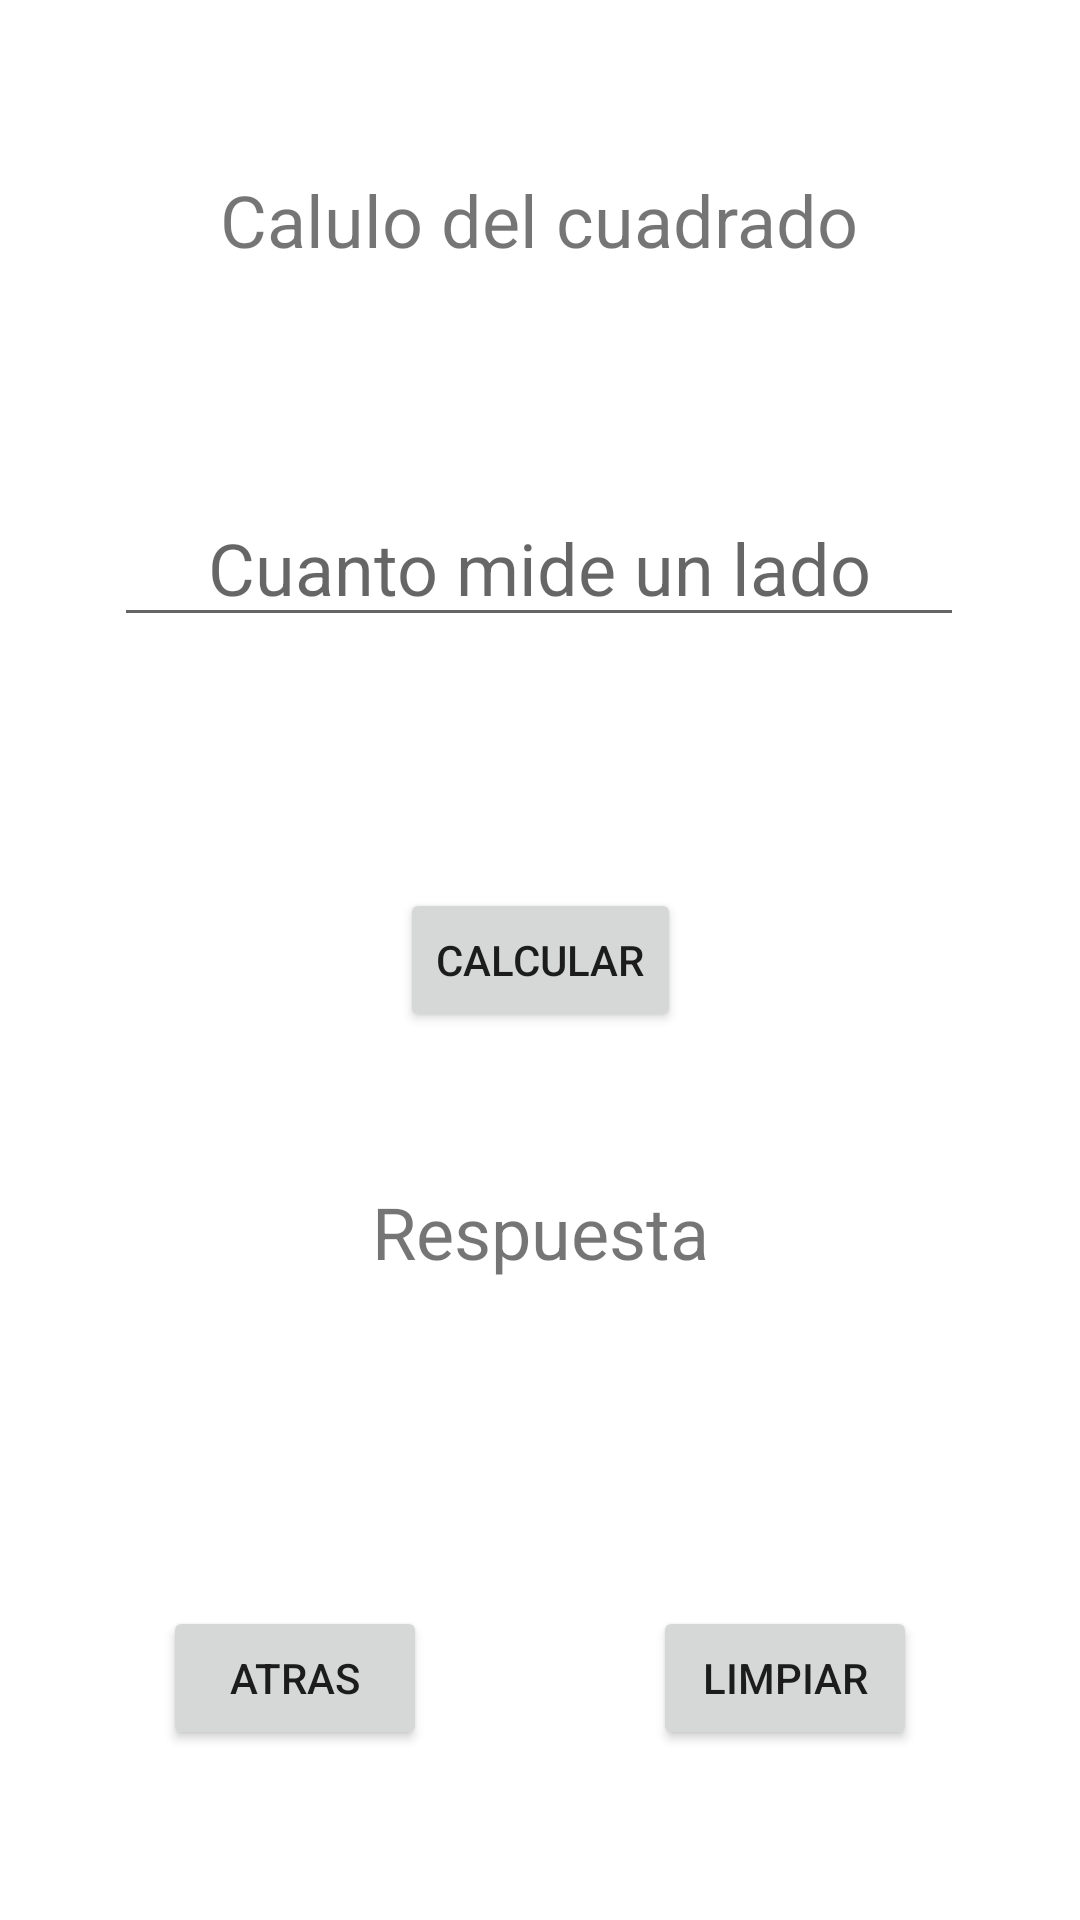

Android layout source for this screen:
<!-- AndroidManifest.xml: application theme Theme.AreasYPerimetros -->
<!-- res/layout/activity_cuadrado.xml -->
<?xml version="1.0" encoding="utf-8"?>
<androidx.constraintlayout.widget.ConstraintLayout xmlns:android="http://schemas.android.com/apk/res/android"
    xmlns:app="http://schemas.android.com/apk/res-auto"
    xmlns:tools="http://schemas.android.com/tools"
    android:layout_width="match_parent"
    android:layout_height="match_parent"
    tools:context=".ActivityCuadrado">
    <TextView
        android:id="@+id/textView"
        android:layout_width="wrap_content"
        android:layout_height="wrap_content"
        android:text="Calulo del cuadrado"
        android:textSize="24sp"
        app:layout_constraintBottom_toBottomOf="parent"
        app:layout_constraintEnd_toEndOf="parent"
        app:layout_constraintHorizontal_bias="0.498"
        app:layout_constraintStart_toStartOf="parent"
        app:layout_constraintTop_toTopOf="parent"
        app:layout_constraintVertical_bias="0.094" />

    <TextView
        android:id="@+id/textViewRespuesta"
        android:layout_width="wrap_content"
        android:layout_height="wrap_content"
        android:text="Respuesta"
        android:textSize="24sp"
        app:layout_constraintBottom_toBottomOf="parent"
        app:layout_constraintEnd_toEndOf="parent"
        app:layout_constraintStart_toStartOf="parent"
        app:layout_constraintTop_toTopOf="parent"
        app:layout_constraintVertical_bias="0.649" />

    <EditText
        android:id="@+id/editTextLado"
        android:layout_width="wrap_content"
        android:layout_height="wrap_content"
        android:ems="10"
        android:hint="Cuanto mide un lado"
        android:textSize="24sp"
        android:gravity="center"
        android:inputType="textPersonName"
        app:layout_constraintBottom_toBottomOf="parent"
        app:layout_constraintEnd_toEndOf="parent"
        app:layout_constraintHorizontal_bias="0.497"
        app:layout_constraintStart_toStartOf="parent"
        app:layout_constraintTop_toTopOf="parent"
        app:layout_constraintVertical_bias="0.276" />

    <Button
        android:id="@+id/button"
        android:layout_width="wrap_content"
        android:layout_height="wrap_content"
        android:onClick="respuesta"
        android:text="Calcular"
        app:layout_constraintBottom_toBottomOf="parent"
        app:layout_constraintEnd_toEndOf="parent"
        app:layout_constraintStart_toStartOf="parent"
        app:layout_constraintTop_toTopOf="parent" />

    <Button
        android:id="@+id/btnAtrasC"
        android:layout_width="wrap_content"
        android:layout_height="wrap_content"
        android:onClick="regresar"
        android:text="Atras"
        app:layout_constraintBottom_toBottomOf="parent"
        app:layout_constraintEnd_toEndOf="parent"
        app:layout_constraintHorizontal_bias="0.2"
        app:layout_constraintStart_toStartOf="parent"
        app:layout_constraintTop_toTopOf="parent"
        app:layout_constraintVertical_bias="0.904" />

    <Button
        android:id="@+id/btnLimipiarC"
        android:layout_width="wrap_content"
        android:layout_height="wrap_content"
        android:onClick="limpiarPantalla"
        android:text="Limpiar"
        app:layout_constraintBottom_toBottomOf="parent"
        app:layout_constraintEnd_toEndOf="parent"
        app:layout_constraintHorizontal_bias="0.8"
        app:layout_constraintStart_toStartOf="parent"
        app:layout_constraintTop_toTopOf="parent"
        app:layout_constraintVertical_bias="0.904" />

</androidx.constraintlayout.widget.ConstraintLayout>
<!-- resources referenced by this layout -->
<resources>
  <style name="Theme.AreasYPerimetros" parent="Theme.MaterialComponents.DayNight.DarkActionBar">
          
          <item name="colorPrimary">@color/purple_500</item>
          <item name="colorPrimaryVariant">@color/purple_700</item>
          <item name="colorOnPrimary">@color/white</item>
          
          <item name="colorSecondary">@color/teal_200</item>
          <item name="colorSecondaryVariant">@color/teal_700</item>
          <item name="colorOnSecondary">@color/black</item>
          
          <item name="android:statusBarColor" tools:targetApi="l">?attr/colorPrimaryVariant</item>
          
      </style>
  <!-- not gathered from this repository: default colours our renderer supplied (Android Studio template values) -->
  <color name="purple_500">#FF6200EE</color>
  <color name="purple_700">#FF3700B3</color>
  <color name="teal_200">#FF03DAC5</color>
  <color name="teal_700">#FF018786</color>
  <color name="black">#FF000000</color>
  <color name="white">#FFFFFFFF</color>
</resources>
